Labelled photos from "processed", an image-classification folder in ioanatudorache/proiect-retele-neuronale2. The possible labels are: Andromeda, Pegasus, Ursa Major, Ursa Minor.

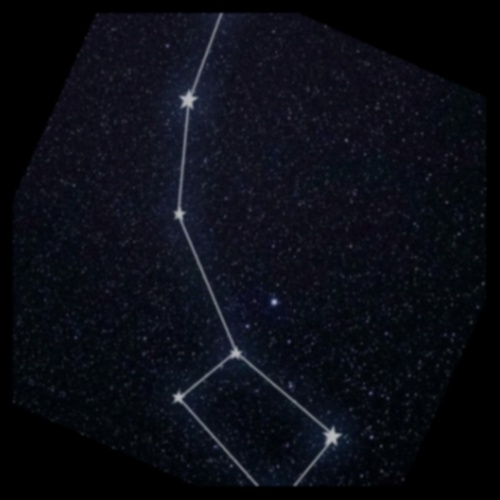
Label: Ursa Minor

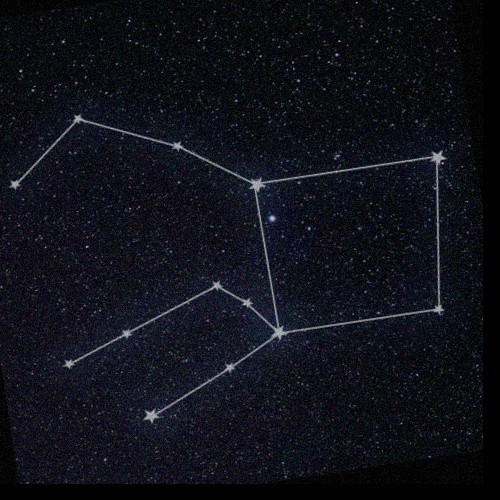
Label: Pegasus

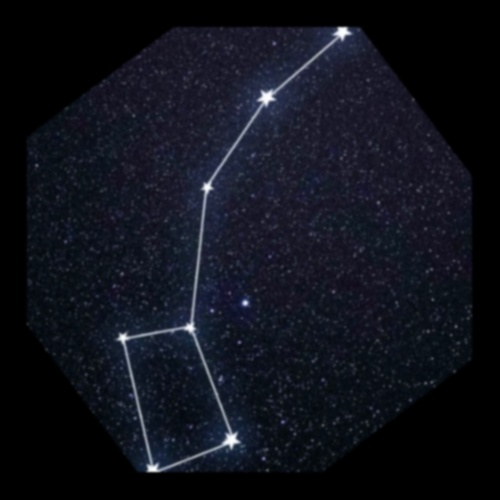
Label: Ursa Minor

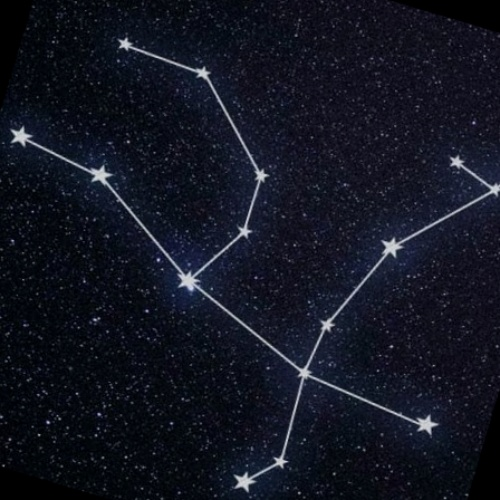
Label: Andromeda

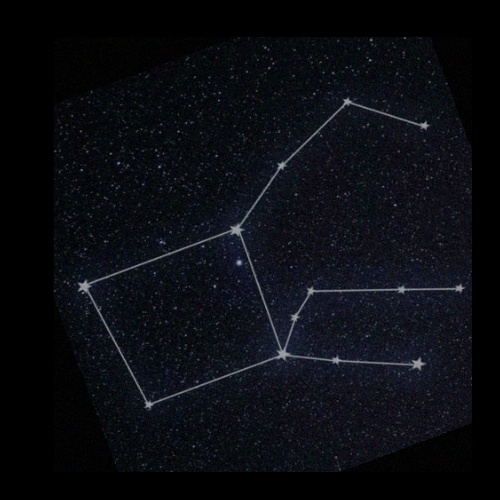
Label: Pegasus

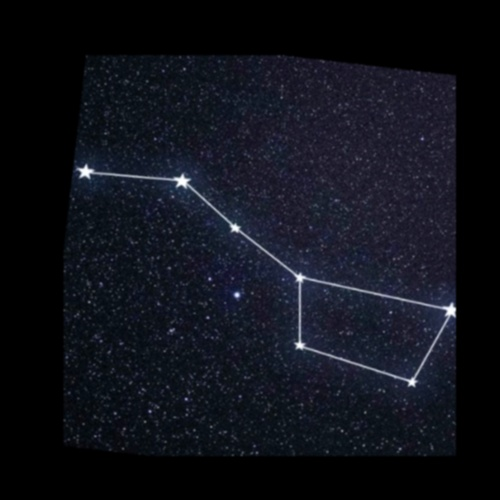
Label: Ursa Major
